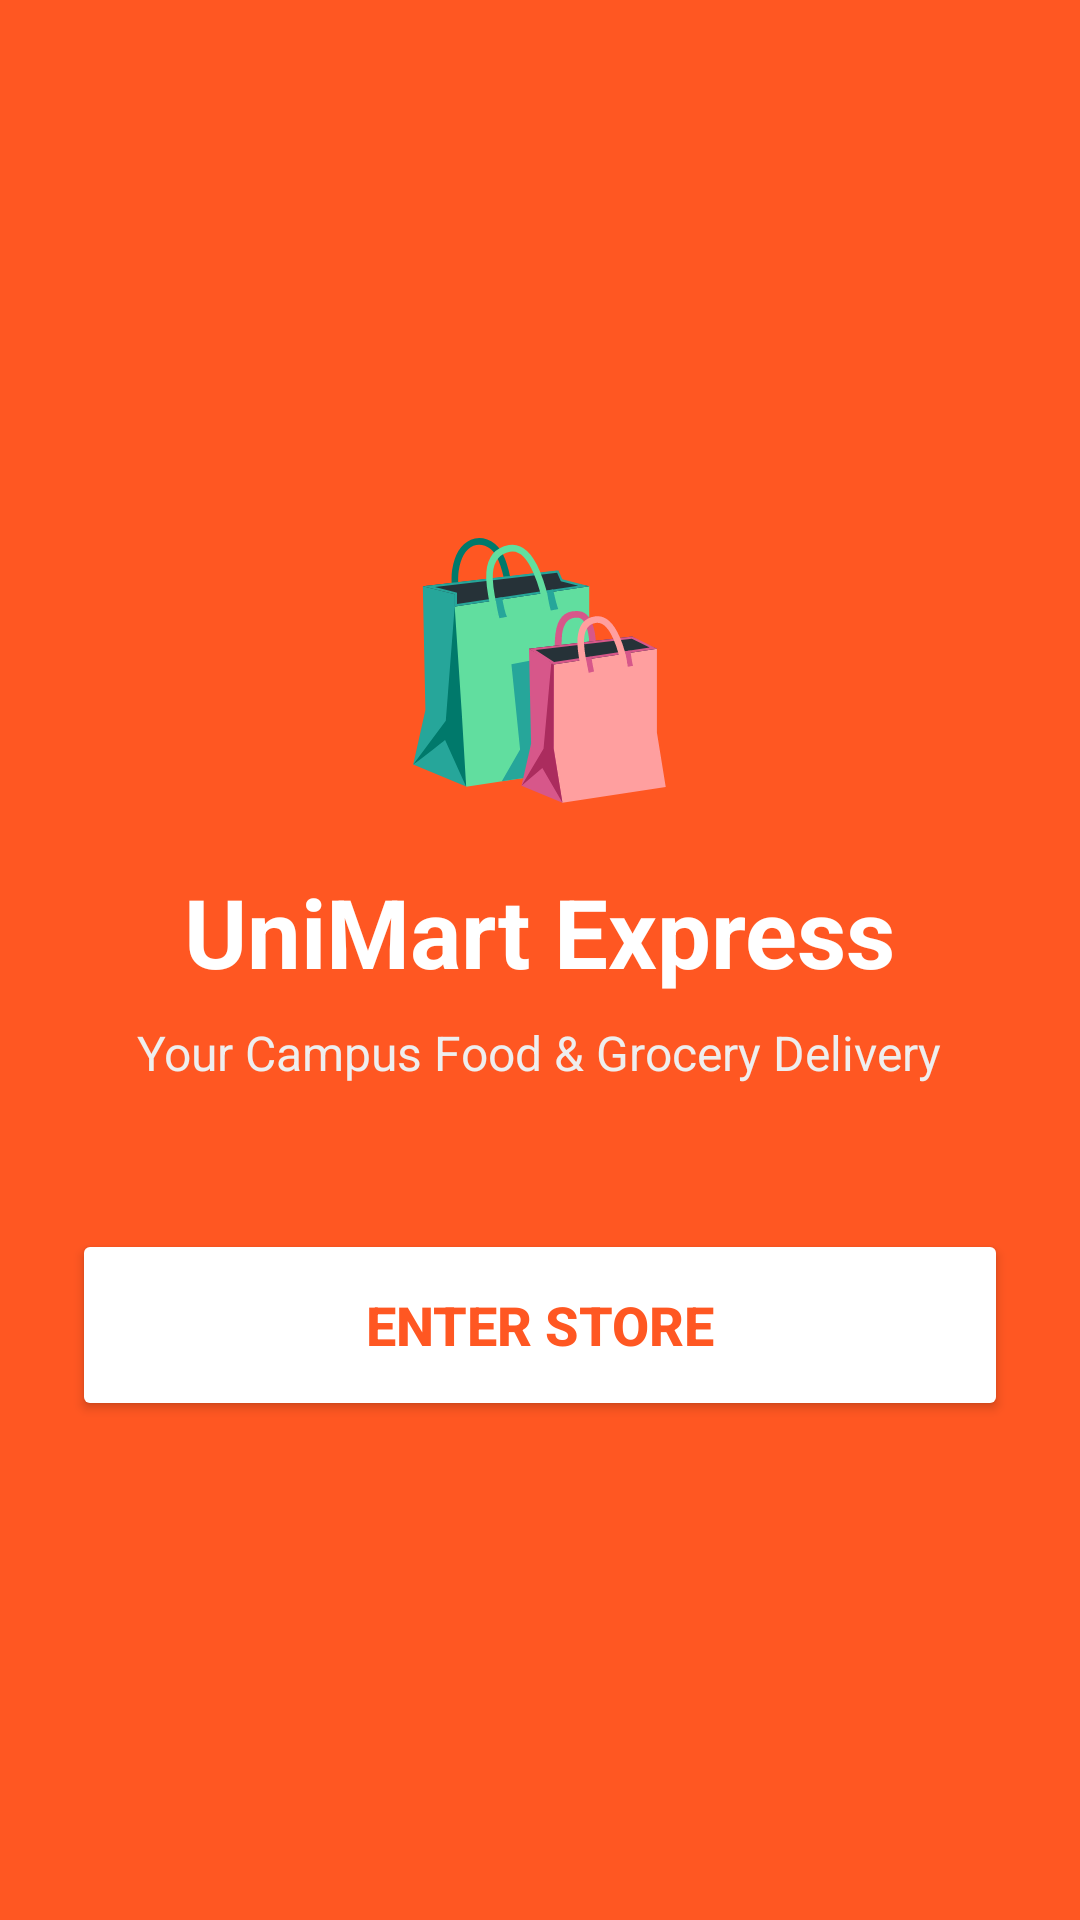

Write the Android layout XML for this screen, with the resource values it uses.
<!-- AndroidManifest.xml: application theme Theme.AndroidLabJournal -->
<!-- res/layout/activity_store_welcome.xml -->
<?xml version="1.0" encoding="utf-8"?>
<RelativeLayout
    xmlns:android="http://schemas.android.com/apk/res/android"
    android:layout_width="match_parent"
    android:layout_height="match_parent"
    android:background="@color/card_food"
    android:padding="24dp">

    <LinearLayout
        android:layout_width="match_parent"
        android:layout_height="wrap_content"
        android:orientation="vertical"
        android:layout_centerInParent="true"
        android:gravity="center">

        <TextView
            android:layout_width="wrap_content"
            android:layout_height="wrap_content"
            android:text="🛍️"
            android:textSize="80sp"
            android:layout_marginBottom="16dp" />

        <TextView
            android:layout_width="wrap_content"
            android:layout_height="wrap_content"
            android:text="UniMart Express"
            android:textColor="#FFFFFF"
            android:textSize="32sp"
            android:textStyle="bold"
            android:layout_marginBottom="8dp" />

        <TextView
            android:layout_width="wrap_content"
            android:layout_height="wrap_content"
            android:text="Your Campus Food &amp; Grocery Delivery"
            android:textColor="#EEEEEE"
            android:textSize="16sp"
            android:textAlignment="center"
            android:layout_marginBottom="48dp" />

        <Button
            android:id="@+id/btn_enter_store"
            android:layout_width="match_parent"
            android:layout_height="64dp"
            android:text="ENTER STORE"
            android:textSize="18sp"
            android:backgroundTint="#FFFFFF"
            android:textColor="@color/card_food"
            android:textStyle="bold" />

    </LinearLayout>

</RelativeLayout>
<!-- resources referenced by this layout -->
<resources>
  <color name="card_food">#FFFF5722</color>
  <style name="Theme.AndroidLabJournal" parent="Theme.Material3.Light.NoActionBar">
          <item name="colorPrimary">@color/purple_500</item>
          <item name="colorPrimaryDark">@color/purple_700</item>
          <item name="colorAccent">@color/teal_200</item>
          <item name="android:statusBarColor">@color/purple_700</item>
      </style>
  <color name="purple_500">#FF6750A4</color>
  <color name="purple_700">#FF4A3880</color>
  <color name="teal_200">#FF03DAC5</color>
</resources>
